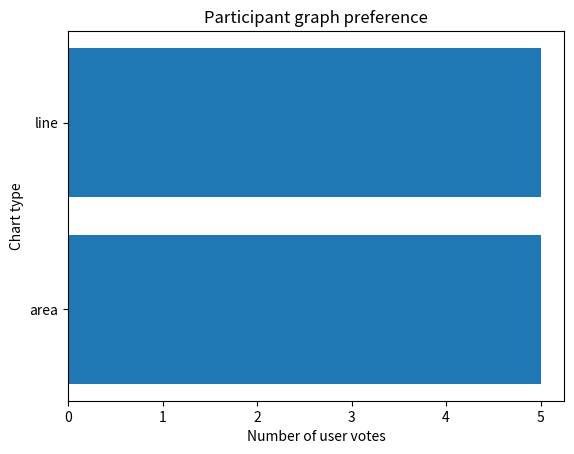

Write the Python code that produced this figure.
import datetime
import matplotlib.pyplot as plt

def readfile(filename):
    file = open(filename, "r")

    rows = []

    # take each line in as a list object
    for line in file:
        # Remove whitespace
        line = line.replace(" ", "")
        rows.append(line.split((",")))

    # Convert parameters into a list
    for row in rows:
        # remove end of line character
        row[4] = row[4][:-3]

        # put params into a list
        row[4] = row[4].split(";")

    return rows

def count_correct_answers(filename):
    rows = readfile(filename)

    question_counts = {}

    for row in rows:
        question_id = row[2] 
        correct_answers = row[4]

        count_true = sum('correct=True' in answer for answer in correct_answers)

        if question_id in question_counts:
            question_counts[question_id] += count_true
        else:
            question_counts[question_id] = count_true

    return question_counts

# filename = "all-experiments.csv"
# result = count_correct_answers(filename)

def user_opinion_bar():
    user_data = [5, 5]
    names = ["area", "line"]

    plt.barh(names, user_data)
    plt.title("Participant graph preference")
    plt.ylabel("Chart type")
    plt.xlabel("Number of user votes")

    plt.savefig("user-votes.png", bbox_inches="tight")

user_opinion_bar()    


# # Display the counts for each question
# for question_id, count in result.items():
#     pass
#     # print(f"{question_id}: {count} correct=True")
